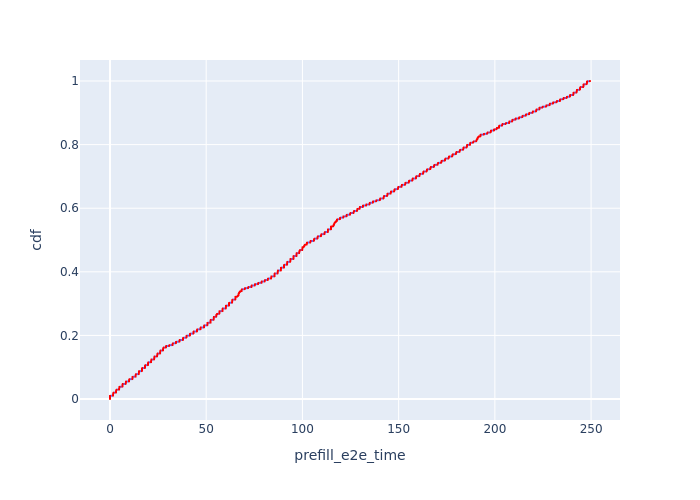

The data file committed next to this chart (first rows):
, Request Id, prefill_e2e_time, cdf
0, 0, 0.01085, 8.053475074494645e-05
69, 74, 0.01174, 0.0001611
76, 81, 0.01257, 0.0002416
110, 116, 0.01277, 0.0003221
107, 113, 0.01299, 0.0004027
53, 57, 0.01336, 0.0004832
12, 13, 0.0134, 0.0005637
59, 64, 0.0137, 0.0006443
114, 120, 0.01396, 0.0007248
68, 73, 0.01399, 0.0008053
97, 103, 0.01414, 0.0008859
87, 93, 0.01414, 0.0009664
57, 61, 0.01432, 0.001047
6, 7, 0.01433, 0.001127
93, 99, 0.0146, 0.001208
92, 98, 0.01465, 0.001289
104, 110, 0.01476, 0.001369
28, 30, 0.01492, 0.00145
83, 89, 0.0151, 0.00153
64, 69, 0.01519, 0.001611
82, 88, 0.01548, 0.001691
96, 102, 0.01556, 0.001772
94, 100, 0.01561, 0.001852
351, 87, 0.01564, 0.001933
103, 109, 0.01578, 0.002013
98, 104, 0.01586, 0.002094
10, 11, 0.01593, 0.002174
91, 97, 0.01597, 0.002255
81, 86, 0.01609, 0.002336
73, 78, 0.01642, 0.002416
27, 29, 0.01651, 0.002497
26, 28, 0.01673, 0.002577
9, 10, 0.01676, 0.002658
121, 127, 0.0169, 0.002738
56, 60, 0.01715, 0.002819
17, 18, 0.01715, 0.002899
102, 108, 0.01741, 0.00298
80, 85, 0.01754, 0.00306
346, 4, 0.01779, 0.003141
67, 72, 0.01798, 0.003221
72, 77, 0.01806, 0.003302
106, 112, 0.01809, 0.003382
16, 17, 0.01811, 0.003463
90, 96, 0.01811, 0.003544
79, 84, 0.01831, 0.003624
119, 125, 0.01839, 0.003705
109, 115, 0.01844, 0.003785
120, 126, 0.01847, 0.003866
5, 6, 0.01848, 0.003946
100, 106, 0.01848, 0.004027
8, 9, 0.01858, 0.004107
95, 101, 0.01859, 0.004188
99, 105, 0.0187, 0.004268
86, 92, 0.01884, 0.004349
118, 124, 0.01885, 0.004429
75, 80, 0.01888, 0.00451
63, 68, 0.01889, 0.00459
71, 76, 0.01913, 0.004671
70, 75, 0.01915, 0.004752
66, 71, 0.01918, 0.004832
... 12,357 more rows
